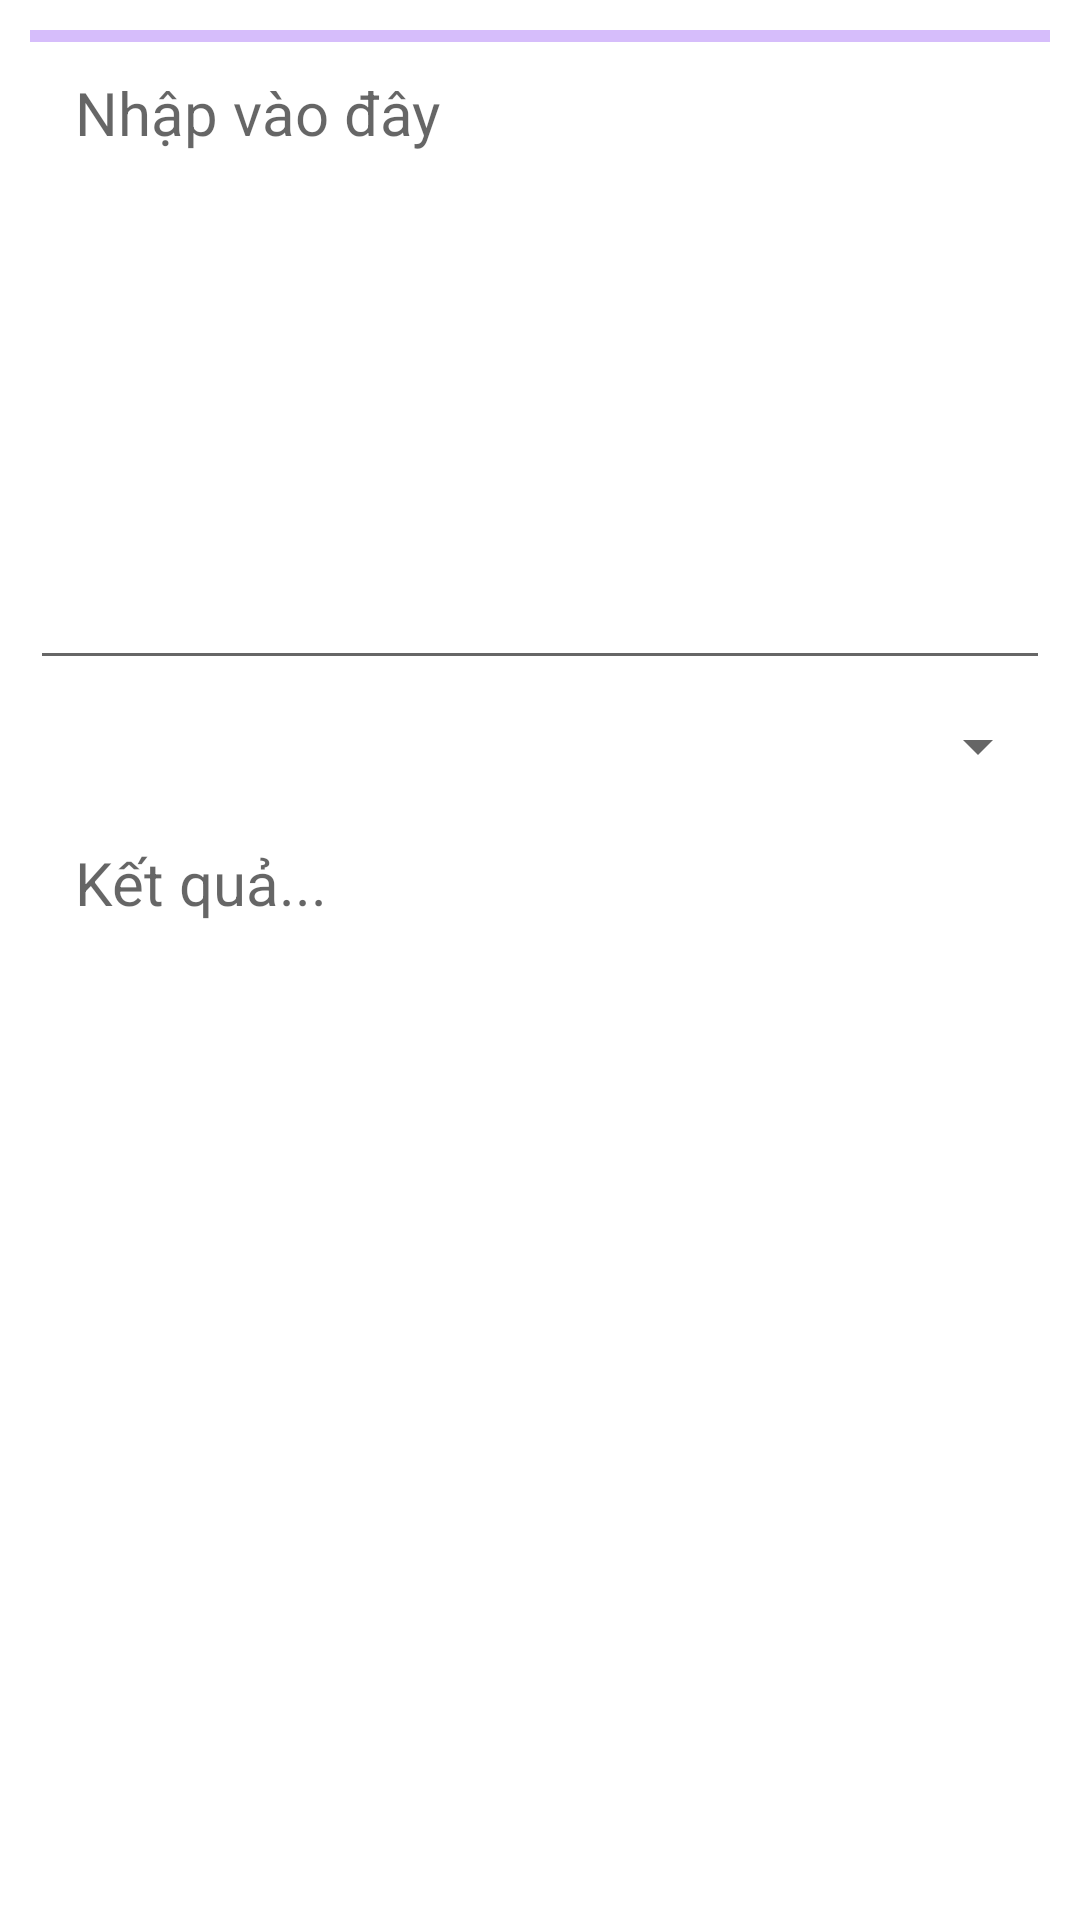

Write the Android layout XML for this screen, with the resource values it uses.
<!-- AndroidManifest.xml: application theme Theme.DT -->
<!-- res/layout/activity_multi_language.xml -->
<?xml version="1.0" encoding="utf-8"?>
<androidx.coordinatorlayout.widget.CoordinatorLayout xmlns:android="http://schemas.android.com/apk/res/android"
    xmlns:app="http://schemas.android.com/apk/res-auto"
    xmlns:tools="http://schemas.android.com/tools"
    android:layout_width="match_parent"
    android:layout_height="match_parent"
    tools:context=".MultiLanguage">
    <androidx.core.widget.NestedScrollView
        android:layout_width="match_parent"
        android:layout_height="match_parent">
        <LinearLayout
            android:layout_width="match_parent"
            android:layout_height="match_parent"
            android:layout_marginTop="10dp"
            android:layout_marginLeft="10dp"
            android:layout_marginRight="10dp"
            android:orientation="vertical">
            <com.google.android.material.progressindicator.LinearProgressIndicator
                android:id="@+id/loading2"
                android:layout_width="match_parent"
                android:layout_height="wrap_content"
                android:indeterminate="true"/>

            <EditText
                android:id="@+id/text_content"
                android:layout_width="match_parent"
                android:inputType="textMultiLine"
                android:lines="8"
                android:textSize="20dp"
                android:gravity="left|top"
                android:hint="Nhập vào đây"
                android:paddingLeft="15dp"
                android:paddingTop="10dp"
                android:paddingBottom="10dp"
                android:paddingRight="10dp"
                android:textColorHighlight="#000000"
                android:layout_height="wrap_content"/>


            <Spinner
                android:id="@+id/spinner2"
                android:layout_width="match_parent"
                android:layout_height="wrap_content"
                android:layout_marginTop="10dp"
                android:layout_marginBottom="10dp"
                android:spinnerMode="dialog"/>

            <TextView
                android:id="@+id/txtResult"
                android:layout_width="match_parent"
                android:layout_height="wrap_content"
                android:paddingLeft="15dp"
                android:paddingTop="10dp"
                android:paddingBottom="10dp"
                android:scrollbars = "vertical"
                android:paddingRight="10dp"
                android:textSize="20dp"
                android:hint="Kết quả..."/>

            <Spinner
                android:id="@+id/spinner"
                android:layout_width="match_parent"
                android:layout_height="wrap_content"
                android:layout_weight="0"
                android:spinnerMode="dialog"
                android:visibility="invisible"
                tools:visibility="invisible" />

        </LinearLayout>
    </androidx.core.widget.NestedScrollView>


</androidx.coordinatorlayout.widget.CoordinatorLayout>
<!-- resources referenced by this layout -->
<resources>
  <style name="Theme.DT" parent="Theme.MaterialComponents.Light">
          
          <item name="colorPrimary">@color/purple_500</item>
          <item name="colorPrimaryVariant">@color/purple_700</item>
          <item name="colorOnPrimary">@color/white</item>
          
          <item name="colorSecondary">@color/teal_200</item>
          <item name="colorSecondaryVariant">@color/teal_700</item>
          <item name="colorOnSecondary">@color/black</item>
          
          <item name="android:statusBarColor" tools:targetApi="l">?attr/colorPrimaryVariant</item>
          
      </style>
  <!-- not gathered from this repository: default colours our renderer supplied (Android Studio template values) -->
  <color name="purple_500">#FF6200EE</color>
  <color name="purple_700">#FF3700B3</color>
  <color name="teal_200">#FF03DAC5</color>
  <color name="teal_700">#FF018786</color>
  <color name="black">#FF000000</color>
  <color name="white">#FFFFFFFF</color>
</resources>
